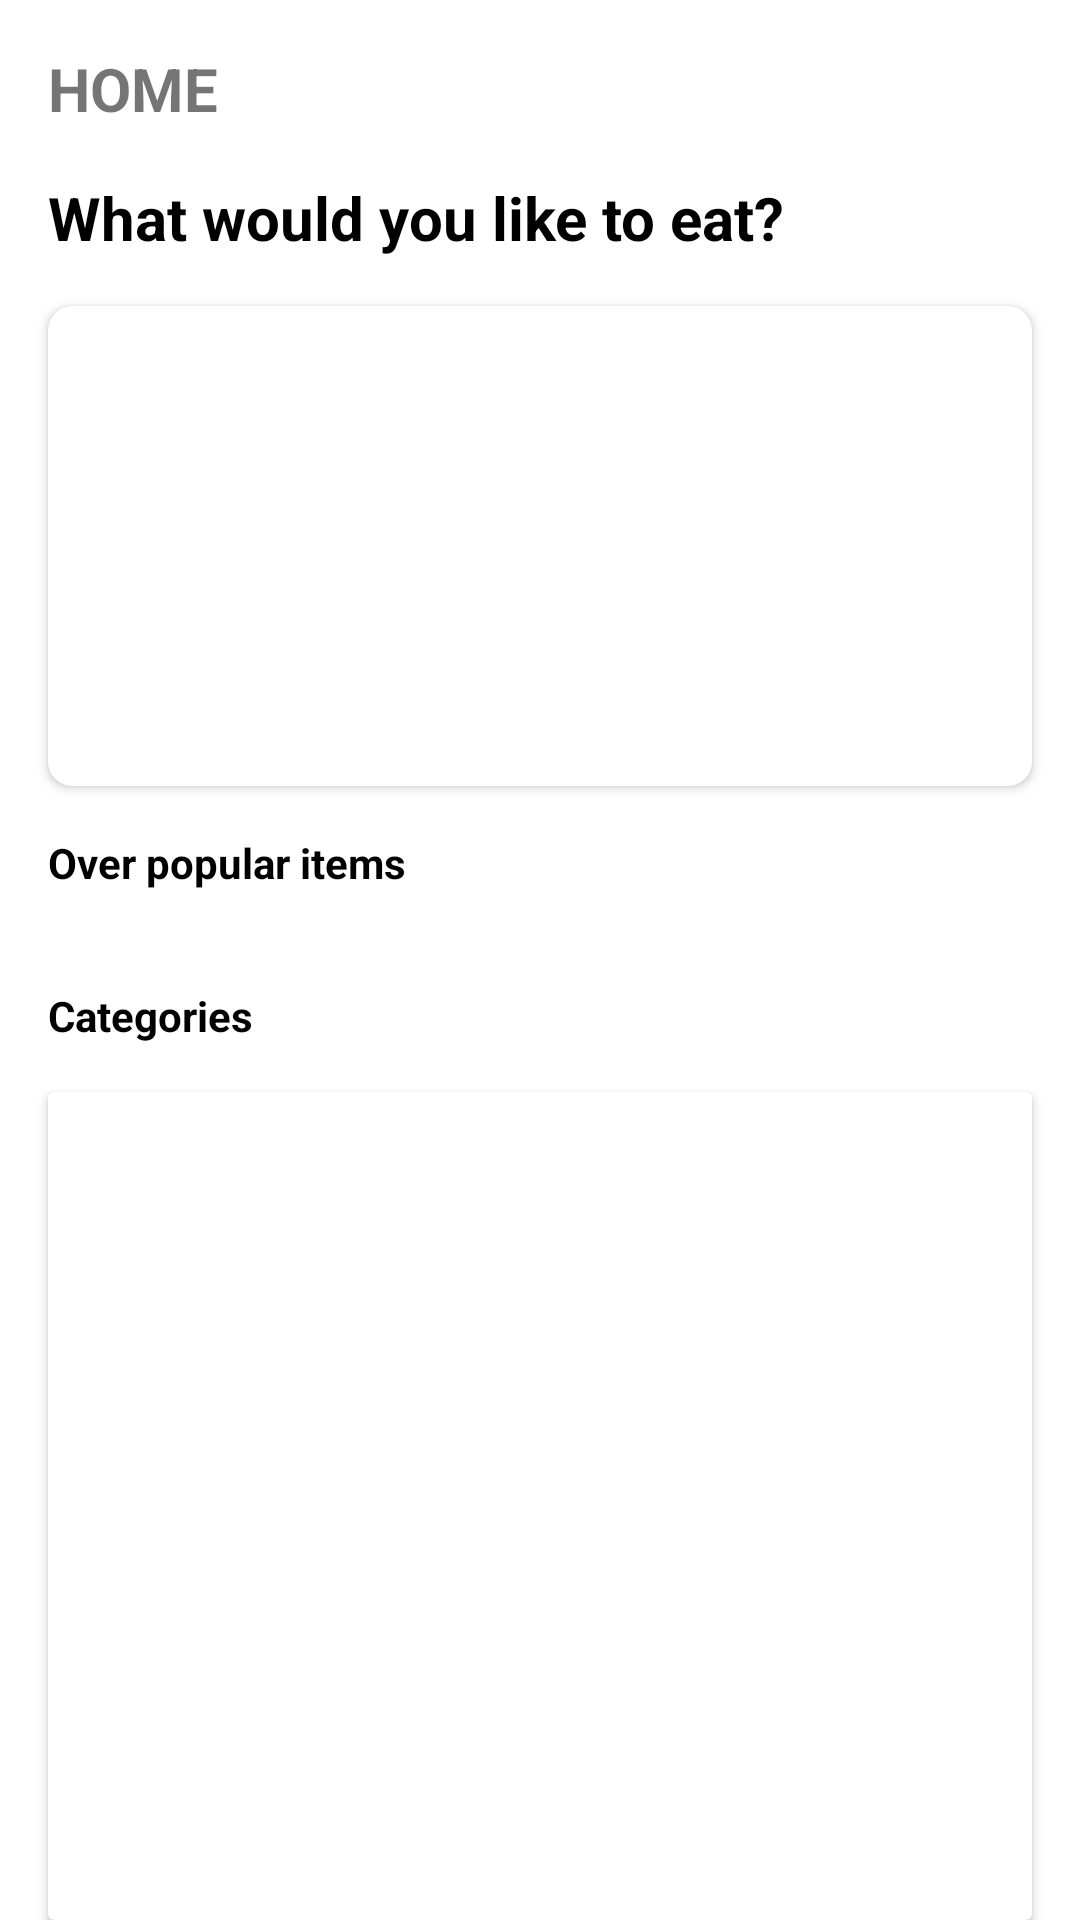

Produce the Android XML layout that renders to this screen, including the resource entries it uses.
<!-- AndroidManifest.xml: application theme Theme.FoodAppAPI -->
<!-- res/layout/fragment_home.xml -->
<?xml version="1.0" encoding="utf-8"?>
<androidx.constraintlayout.widget.ConstraintLayout xmlns:android="http://schemas.android.com/apk/res/android"
    xmlns:app="http://schemas.android.com/apk/res-auto"
    android:layout_width="match_parent"
    android:layout_height="match_parent"
    android:orientation="vertical">

    <androidx.constraintlayout.widget.ConstraintLayout xmlns:android="http://schemas.android.com/apk/res/android"
        xmlns:app="http://schemas.android.com/apk/res-auto"
        xmlns:tools="http://schemas.android.com/tools"
        android:layout_width="match_parent"
        android:layout_height="match_parent"
        tools:context=".fragment.HomeFragment">

        <TextView
            android:id="@+id/textView"
            android:layout_width="wrap_content"
            android:layout_height="wrap_content"
            android:layout_marginStart="@dimen/space_extra"
            android:layout_marginTop="@dimen/space_extra"
            android:text="@string/home_textview"
            android:textColor="@color/orange"
            android:textSize="@dimen/size_of_text_view_extra"
            android:textStyle="bold"
            app:layout_constraintStart_toStartOf="parent"
            app:layout_constraintTop_toTopOf="parent" />

        <ImageView
            android:id="@+id/searchImage"
            android:layout_width="wrap_content"
            android:layout_height="wrap_content"
            android:layout_marginEnd="@dimen/space_extra"
            android:src="@drawable/ic_search"
            app:layout_constraintBottom_toBottomOf="@+id/textView"
            app:layout_constraintEnd_toEndOf="parent"
            app:layout_constraintTop_toTopOf="@+id/textView" />

        <TextView
            android:id="@+id/textView2"
            android:layout_width="wrap_content"
            android:layout_height="wrap_content"
            android:layout_marginTop="@dimen/space_extra"
            android:text="@string/what_would_you_like_to_eat_textview"
            android:textColor="@color/black"
            android:textSize="@dimen/size_of_text_view_extra"
            android:textStyle="bold"
            app:layout_constraintStart_toStartOf="@+id/textView"
            app:layout_constraintTop_toBottomOf="@+id/textView" />

        <androidx.cardview.widget.CardView
            android:id="@+id/cardViewRandom"
            android:layout_width="0dp"
            android:layout_height="160dp"
            android:layout_marginStart="@dimen/space_extra"
            android:layout_marginTop="@dimen/space_extra"
            android:layout_marginEnd="@dimen/space_extra"
            android:elevation="@dimen/radius_default"
            app:cardCornerRadius="@dimen/radius_default"
            app:layout_constraintEnd_toEndOf="parent"
            app:layout_constraintStart_toStartOf="parent"
            app:layout_constraintTop_toBottomOf="@+id/textView2">

            <ImageView
                android:id="@+id/randomImage"
                android:layout_width="match_parent"
                android:layout_height="match_parent"
                android:scaleType="fitXY"
                android:src="@drawable/ic_launcher_background" />
        </androidx.cardview.widget.CardView>

        <TextView
            android:id="@+id/textView3"
            android:layout_width="wrap_content"
            android:layout_height="wrap_content"
            android:layout_marginTop="@dimen/space_extra"
            android:text="Over popular items"
            android:textColor="@color/black"
            android:textSize="@dimen/size_of_text_view_default"
            android:textStyle="bold"
            app:layout_constraintStart_toStartOf="@+id/cardViewRandom"
            app:layout_constraintTop_toBottomOf="@+id/cardViewRandom" />

        <androidx.recyclerview.widget.RecyclerView
            android:id="@+id/recyclerPopularItems"
            android:layout_width="0dp"
            android:layout_height="wrap_content"
            android:layout_marginStart="@dimen/space_extra"
            android:layout_marginTop="@dimen/space_extra"
            android:layout_marginEnd="@dimen/space_extra"
            app:layout_constraintEnd_toEndOf="parent"
            app:layout_constraintStart_toStartOf="parent"
            app:layout_constraintTop_toBottomOf="@+id/textView3" />

        <TextView
            android:id="@+id/textView4"
            android:layout_width="wrap_content"
            android:layout_height="wrap_content"
            android:layout_marginTop="@dimen/space_extra"
            android:text="@string/categories_text"
            android:textColor="@color/black"
            android:textSize="@dimen/size_of_text_view_default"
            android:textStyle="bold"
            app:layout_constraintStart_toStartOf="@+id/recyclerPopularItems"
            app:layout_constraintTop_toBottomOf="@+id/recyclerPopularItems" />

        <androidx.cardview.widget.CardView
            android:layout_width="0dp"
            android:layout_height="0dp"
            android:layout_marginStart="@dimen/space_extra"
            android:layout_marginTop="@dimen/space_extra"
            android:layout_marginEnd="@dimen/space_extra"
            app:layout_constraintBottom_toBottomOf="parent"
            app:layout_constraintEnd_toEndOf="parent"
            app:layout_constraintStart_toStartOf="parent"
            app:layout_constraintTop_toBottomOf="@+id/textView4">

            <androidx.recyclerview.widget.RecyclerView
                android:id="@+id/recyclerCategory"
                android:layout_width="match_parent"
                android:layout_height="match_parent"
                android:layout_marginStart="@dimen/space_default"
                android:layout_marginTop="@dimen/space_default"
                android:layout_marginEnd="@dimen/space_default"
                android:layout_marginBottom="@dimen/space_default" />
        </androidx.cardview.widget.CardView>

    </androidx.constraintlayout.widget.ConstraintLayout>

</androidx.constraintlayout.widget.ConstraintLayout>
<!-- resources referenced by this layout -->
<resources>
  <dimen name="radius_default">8dp</dimen>
  <dimen name="size_of_text_view_default">14sp</dimen>
  <dimen name="size_of_text_view_extra">20sp</dimen>
  <dimen name="space_default">8dp</dimen>
  <dimen name="space_extra">16dp</dimen>
  <string name="categories_text">Categories</string>
  <string name="home_textview">HOME</string>
  <string name="what_would_you_like_to_eat_textview">What would you like to eat?</string>
  <style name="Theme.FoodAppAPI" parent="Theme.MaterialComponents.DayNight.NoActionBar">
          
          <item name="colorPrimary">@color/purple_500</item>
          <item name="colorPrimaryVariant">@color/black</item>
          <item name="colorOnPrimary">@color/white</item>
          
          <item name="colorSecondary">@color/teal_200</item>
          <item name="colorSecondaryVariant">@color/teal_700</item>
          <item name="colorOnSecondary">@color/black</item>
          
          <item name="android:statusBarColor" tools:targetApi="l">?attr/colorPrimaryVariant</item>
          
      </style>
  <!-- not gathered from this repository: default colours our renderer supplied (Android Studio template values) -->
  <color name="purple_500">#FF6200EE</color>
  <color name="teal_200">#FF03DAC5</color>
  <color name="teal_700">#FF018786</color>
  <color name="black">#FF000000</color>
  <color name="white">#FFFFFFFF</color>
</resources>
